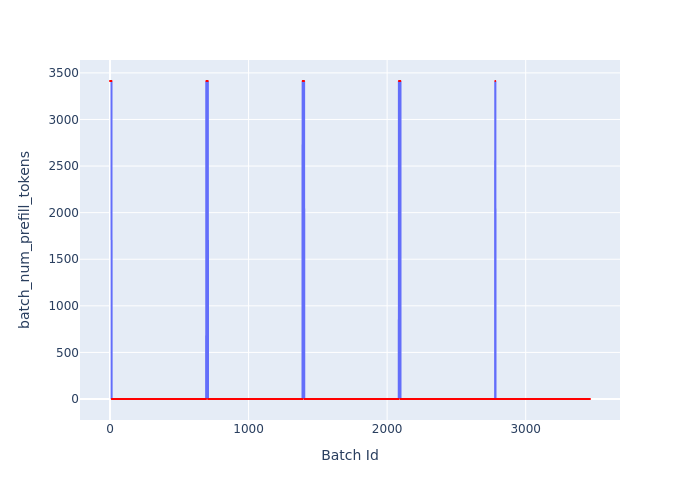

Values plotted in this chart, from the file beside it:
Batch Id, batch_num_prefill_tokens
0, 3413
1, 3413
2, 3413
3, 3413
4, 3413
5, 3413
6, 3413
7, 3413
8, 3413
9, 3413
10, 3413
11, 3413
12, 0
13, 0
14, 0
15, 0
16, 0
17, 0
18, 0
19, 0
20, 0
21, 0
22, 0
23, 0
24, 0
25, 0
26, 0
27, 0
28, 0
29, 0
30, 0
31, 0
32, 0
33, 0
34, 0
35, 0
36, 0
37, 0
38, 0
39, 0
40, 0
41, 0
42, 0
43, 0
44, 0
45, 0
46, 0
47, 0
48, 0
49, 0
50, 0
51, 0
52, 0
53, 0
54, 0
55, 0
56, 0
57, 0
58, 0
59, 0
... 3,405 more rows
